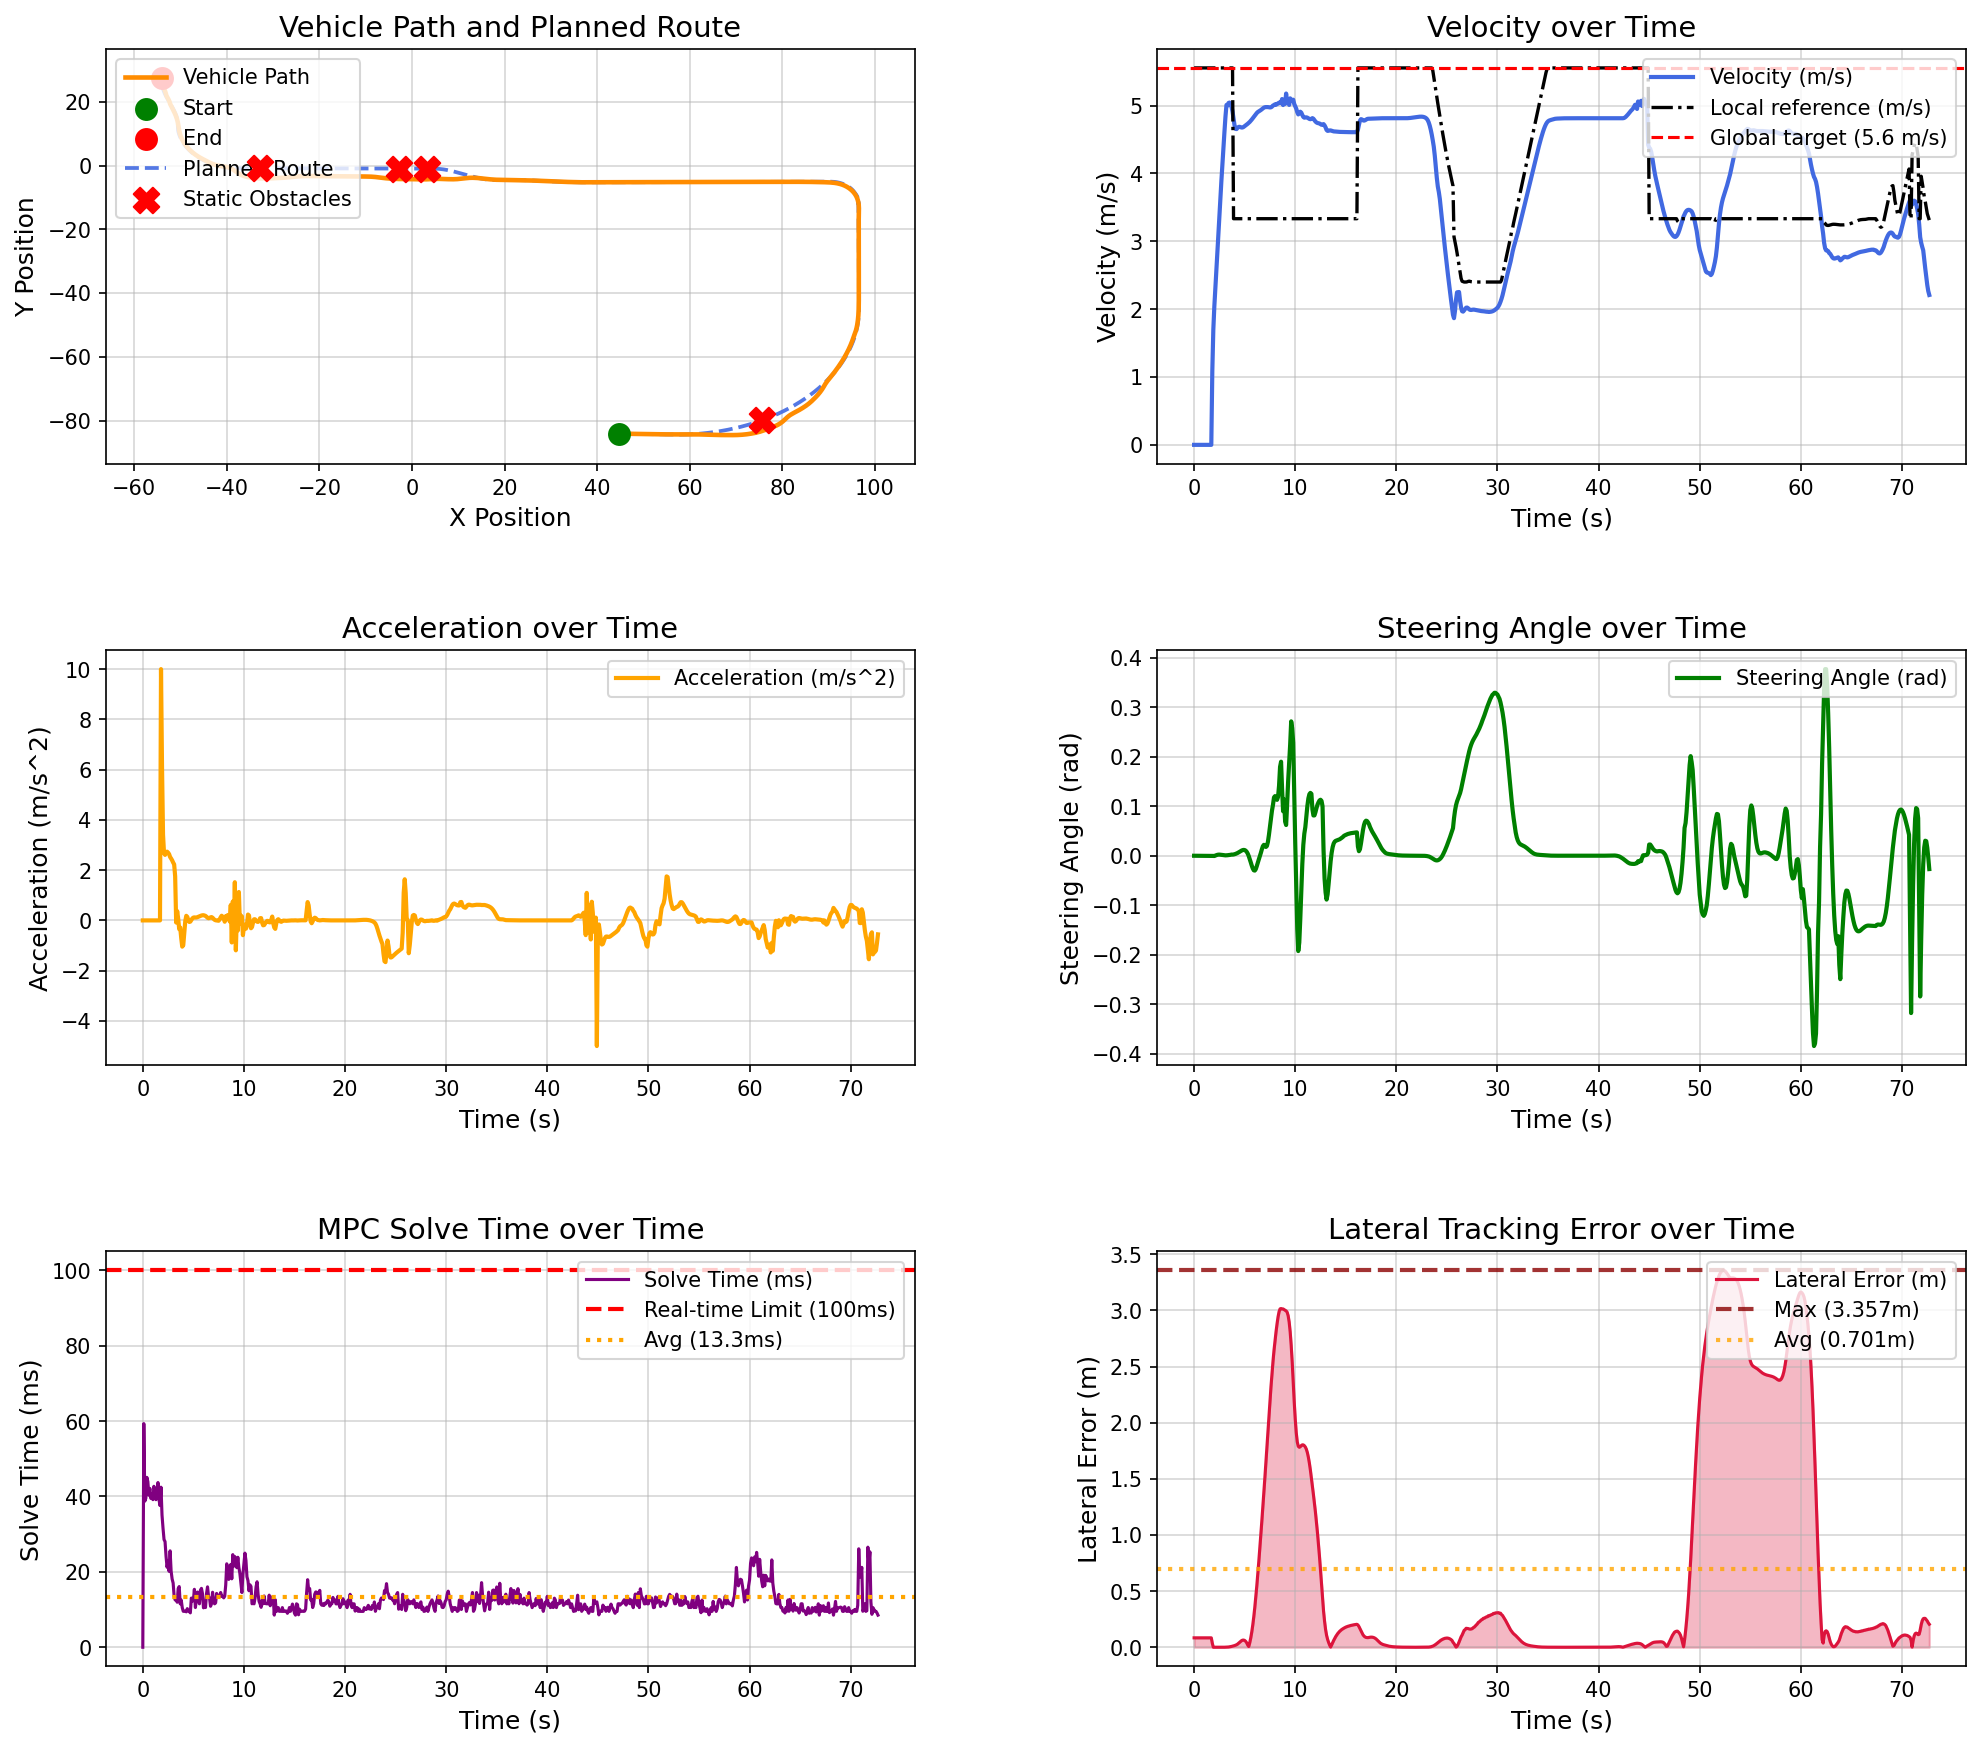

Values plotted in this chart, from the file beside it:
场景, step, time, x, y, yaw, speed, ac, steer, solve_time, lat_error, min_obstacle_dist, 
static_obstacle_avoidance_town05, 0, 0.000000, 44.78, -84.13, -1.444, 0.000000, 0.000000, 0.000000, 0.000000, 0.08375, , 
static_obstacle_avoidance_town05, 1, 0.1, 44.78, -84.13, -1.444, 0.000000, -0.000000, -0.000032, 59.32, 0.08375, 14.36, 
static_obstacle_avoidance_town05, 2, 0.2, 44.78, -84.13, -1.444, 0.000000, -0.000000, -0.000070, 38.76, 0.08375, 13.77, 
static_obstacle_avoidance_town05, 3, 0.3, 44.78, -84.13, -1.444, 0.000000, 0.000000, -0.000108, 39.54, 0.08375, 13.44, 
static_obstacle_avoidance_town05, 4, 0.4, 44.78, -84.13, -1.444, 0.000000, -0.000000, -0.000143, 45.07, 0.08375, 13.26, 
static_obstacle_avoidance_town05, 5, 0.5, 44.78, -84.13, -1.444, 0.000000, 0.000000, -0.000174, 43.94, 0.08375, 13.2, 
static_obstacle_avoidance_town05, 6, 0.6, 44.78, -84.13, -1.444, 0.000000, 0.000000, -0.000198, 40.32, 0.08375, 13.2, 
static_obstacle_avoidance_town05, 7, 0.7, 44.78, -84.13, -1.444, 0.000000, 0.000000, -0.000218, 42.13, 0.08375, 13.2, 
static_obstacle_avoidance_town05, 8, 0.8, 44.78, -84.13, -1.444, 0.000000, -0.000000, -0.000234, 39.47, 0.08375, 13.2, 
static_obstacle_avoidance_town05, 9, 0.9, 44.78, -84.13, -1.444, 0.000000, -0.000000, -0.000247, 40.76, 0.08375, 13.2, 
static_obstacle_avoidance_town05, 10, 1, 44.78, -84.13, -1.444, 0.000000, 0.000000, -0.000257, 39.15, 0.08375, 13.2, 
static_obstacle_avoidance_town05, 11, 1.1, 44.78, -84.13, -1.444, 0.000000, -0.000000, -0.000266, 42.7, 0.08375, 13.2, 
static_obstacle_avoidance_town05, 12, 1.2, 44.78, -84.13, -1.444, 0.000000, -0.000000, -0.000273, 41.39, 0.08375, 13.2, 
static_obstacle_avoidance_town05, 13, 1.3, 44.78, -84.13, -1.444, 0.000000, 0.000000, -0.000279, 39.14, 0.08375, 13.2, 
static_obstacle_avoidance_town05, 14, 1.4, 44.78, -84.13, -1.444, 0.000000, -0.000000, -0.000283, 40.06, 0.08375, 13.2, 
static_obstacle_avoidance_town05, 15, 1.5, 44.78, -84.13, -1.444, 0.000000, 0.000000, -0.000287, 43.7, 0.08375, 13.2, 
static_obstacle_avoidance_town05, 16, 1.6, 44.78, -84.13, -1.444, 0.000000, -0.000000, -0.000290, 39.19, 0.08375, 13.2, 
static_obstacle_avoidance_town05, 17, 1.7, 44.78, -84.13, -1.444, 0.000000, 0.000000, -0.000292, 37.59, 0.08375, 13.2, 
static_obstacle_avoidance_town05, 18, 1.8, 44.82, -84.13, -1.445, 1.083, 10, -0.000294, 42.47, 0.03515, 13.2, 
static_obstacle_avoidance_town05, 19, 1.9, 44.97, -84.13, -1.478, 1.697, 6.139, -0.000366, 35.06, 0.000085, 12.77, 
static_obstacle_avoidance_town05, 20, 2, 45.16, -84.14, -1.515, 2.039, 3.415, -0.000526, 31.57, 0.000015, 12.46, 
static_obstacle_avoidance_town05, 21, 2.1, 45.37, -84.14, -1.543, 2.306, 2.671, 0.000437, 28.56, 0.000108, 12.18, 
static_obstacle_avoidance_town05, 22, 2.2, 45.62, -84.15, -1.561, 2.567, 2.608, 0.001174, 28.02, 0.000237, 11.94, 
static_obstacle_avoidance_town05, 23, 2.3, 45.89, -84.16, -1.564, 2.837, 2.699, 0.001839, 24.06, 0.000371, 11.65, 
static_obstacle_avoidance_town05, 24, 2.4, 46.18, -84.16, -1.555, 3.11, 2.735, 0.002213, 21.21, 0.000452, 11.33, 
static_obstacle_avoidance_town05, 25, 2.5, 46.51, -84.17, -1.538, 3.38, 2.696, 0.002276, 23.02, 0.000496, 11.04, 
static_obstacle_avoidance_town05, 26, 2.6, 46.86, -84.18, -1.516, 3.643, 2.638, 0.002095, 20.14, 0.000487, 10.72, 
static_obstacle_avoidance_town05, 27, 2.7, 47.24, -84.19, -1.496, 3.896, 2.524, 0.001790, 25.57, 0.000396, 10.34, 
static_obstacle_avoidance_town05, 28, 2.8, 47.64, -84.2, -1.476, 4.142, 2.462, 0.001572, 20.18, 0.000240, 9.979, 
static_obstacle_avoidance_town05, 29, 2.9, 48.07, -84.21, -1.458, 4.381, 2.392, 0.001265, 18.1, 0.000008, 9.6, 
static_obstacle_avoidance_town05, 30, 3, 48.52, -84.22, -1.444, 4.612, 2.303, 0.000939, 17.03, 0.000251, 9.166, 
static_obstacle_avoidance_town05, 31, 3.1, 48.99, -84.23, -1.433, 4.834, 2.23, 0.000779, 13.53, 0.000524, 8.743, 
static_obstacle_avoidance_town05, 32, 3.2, 49.49, -84.25, -1.42, 5.01, 1.753, 0.000830, 12.53, 0.000899, 8.294, 
static_obstacle_avoidance_town05, 33, 3.3, 49.99, -84.26, -1.409, 5.001, -0.08432, 0.001053, 12.71, 0.001507, 7.828, 
static_obstacle_avoidance_town05, 34, 3.4, 50.49, -84.27, -1.352, 5.038, 0.3704, 0.001320, 11.94, 0.002203, 7.368, 
static_obstacle_avoidance_town05, 35, 3.5, 51, -84.28, -1.35, 5.045, 0.06458, 0.001413, 15.59, 0.003667, 6.915, 
static_obstacle_avoidance_town05, 36, 3.6, 51.5, -84.29, -1.298, 5.01, -0.3465, 0.001866, 16.09, 0.005139, 6.474, 
static_obstacle_avoidance_town05, 37, 3.7, 51.99, -84.3, -1.267, 4.982, -0.282, 0.002395, 11.51, 0.007252, 6.048, 
static_obstacle_avoidance_town05, 38, 3.8, 52.49, -84.31, -1.232, 4.911, -0.7055, 0.002283, 12.51, 0.009585, 5.631, 
static_obstacle_avoidance_town05, 39, 3.9, 52.97, -84.32, -1.196, 4.807, -1.045, 0.002518, 10.52, 0.01204, 5.24, 
static_obstacle_avoidance_town05, 40, 4, 53.45, -84.33, -1.154, 4.708, -0.9898, 0.003017, 9.534, 0.01474, 4.868, 
static_obstacle_avoidance_town05, 41, 4.1, 53.92, -84.34, -1.103, 4.657, -0.5105, 0.003734, 9.529, 0.01809, 4.513, 
static_obstacle_avoidance_town05, 42, 4.2, 54.38, -84.35, -1.04, 4.654, -0.0265, 0.004600, 9.568, 0.02248, 4.167, 
static_obstacle_avoidance_town05, 43, 4.3, 54.85, -84.35, -0.9643, 4.672, 0.1816, 0.005596, 9.391, 0.02843, 3.824, 
static_obstacle_avoidance_town05, 44, 4.4, 55.32, -84.36, -0.8723, 4.686, 0.14, 0.006727, 10.24, 0.03614, 3.479, 
static_obstacle_avoidance_town05, 45, 4.5, 55.79, -84.36, -0.7627, 4.688, 0.01364, 0.007999, 9.677, 0.04467, 3.131, 
static_obstacle_avoidance_town05, 46, 4.6, 56.25, -84.37, -0.6347, 4.682, -0.06117, 0.009305, 9.459, 0.05282, 2.776, 
static_obstacle_avoidance_town05, 47, 4.7, 56.72, -84.37, -0.4898, 4.677, -0.04844, 0.01048, 9.123, 0.05936, 2.414, 
static_obstacle_avoidance_town05, 48, 4.8, 57.19, -84.37, -0.3315, 4.678, 0.01526, 0.01137, 13.05, 0.06322, 2.043, 
static_obstacle_avoidance_town05, 49, 4.9, 57.66, -84.37, -0.1656, 4.686, 0.07835, 0.01178, 12.23, 0.06373, 1.668, 
static_obstacle_avoidance_town05, 50, 5, 58.13, -84.36, -0.001190, 4.697, 0.1124, 0.0115, 12.41, 0.06037, 1.322, 
static_obstacle_avoidance_town05, 51, 5.1, 58.6, -84.36, 0.1494, 4.709, 0.1191, 0.01029, 15.37, 0.05242, 1.011, 
static_obstacle_avoidance_town05, 52, 5.2, 59.07, -84.36, 0.2709, 4.721, 0.1158, 0.007972, 10.53, 0.03918, 0.7436, 
static_obstacle_avoidance_town05, 53, 5.3, 59.54, -84.35, 0.3459, 4.733, 0.1174, 0.004417, 12.58, 0.01989, 0.5295, 
static_obstacle_avoidance_town05, 54, 5.4, 60.02, -84.35, 0.3551, 4.745, 0.1285, -0.000473, 14.64, 0.006254, 0.5526, 
static_obstacle_avoidance_town05, 55, 5.5, 60.49, -84.35, 0.2817, 4.76, 0.1461, -0.006457, 13.29, 0.04018, 0.5898, 
static_obstacle_avoidance_town05, 56, 5.6, 60.97, -84.35, 0.1145, 4.776, 0.165, -0.01312, 11.51, 0.08288, 0.5774, 
static_obstacle_avoidance_town05, 57, 5.7, 61.45, -84.35, -0.1489, 4.794, 0.1818, -0.0198, 15.14, 0.1353, 0.5557, 
static_obstacle_avoidance_town05, 58, 5.8, 61.93, -84.36, -0.4985, 4.813, 0.1949, -0.02553, 15.62, 0.198, 0.5459, 
static_obstacle_avoidance_town05, 59, 5.9, 62.41, -84.38, -0.9101, 4.833, 0.2041, -0.02933, 14.26, 0.2712, 0.5378, 
... 668 more rows
